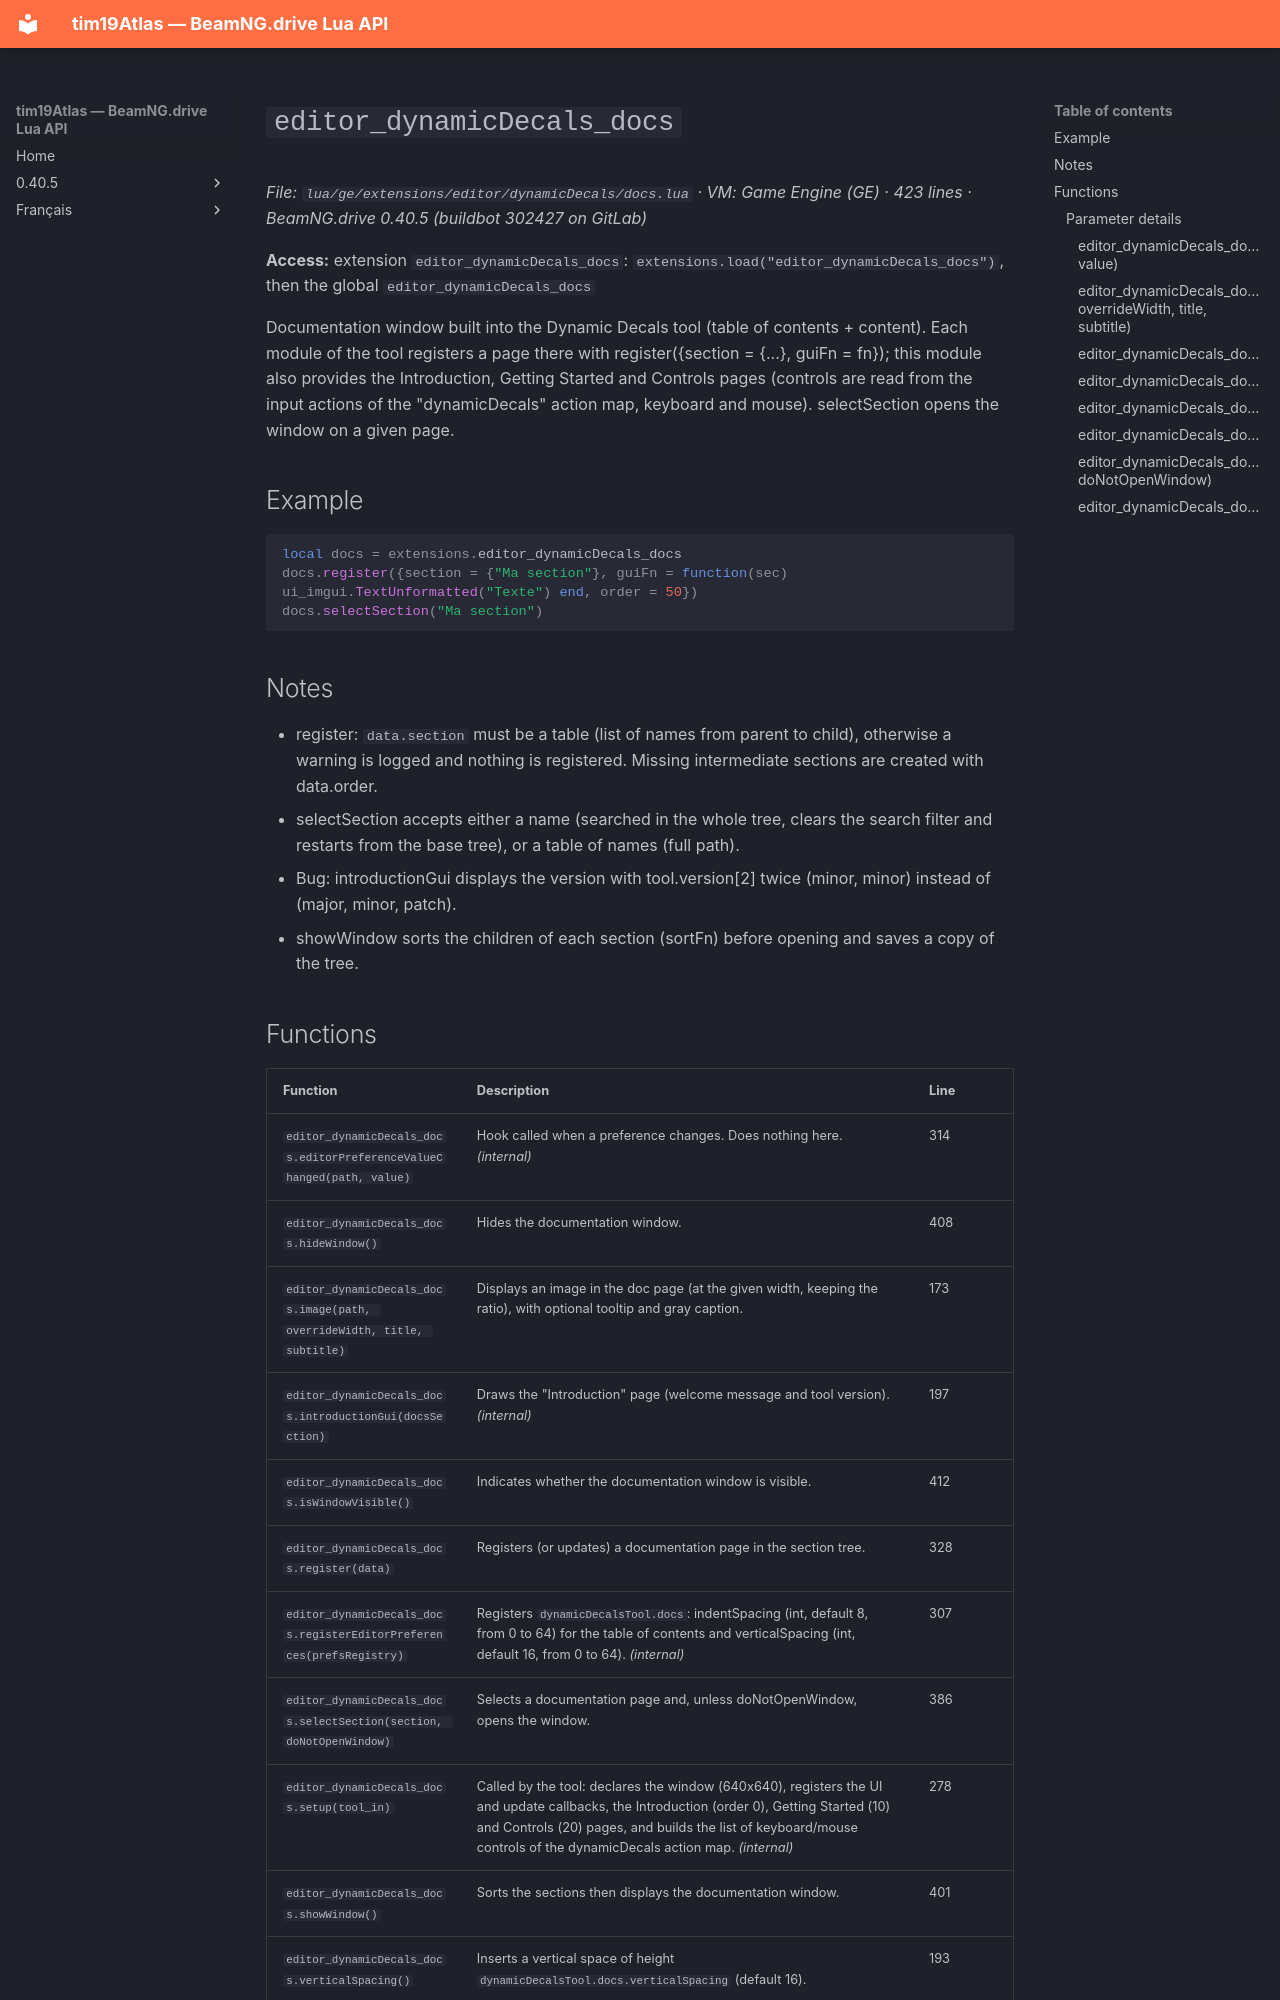

repository: Tim0219800/beamng-lua-atlas · page: 0.40.5/ge/extensions/editor/dynamicDecals/docs.html · generator: mkdocs

# `editor_dynamicDecals_docs`

*File: `lua/ge/extensions/editor/dynamicDecals/docs.lua` · VM: Game Engine (GE) · 423 lines · BeamNG.drive 0.40.5 (buildbot 302427 on GitLab)*

**Access:** extension `editor_dynamicDecals_docs`: `extensions.load("editor_dynamicDecals_docs")`, then the global `editor_dynamicDecals_docs`

Documentation window built into the Dynamic Decals tool (table of contents + content). Each module of the tool registers a page there with register({section = {...}, guiFn = fn}); this module also provides the Introduction, Getting Started and Controls pages (controls are read from the input actions of the "dynamicDecals" action map, keyboard and mouse). selectSection opens the window on a given page.

## Example

```lua
local docs = extensions.editor_dynamicDecals_docs
docs.register({section = {"Ma section"}, guiFn = function(sec) ui_imgui.TextUnformatted("Texte") end, order = 50})
docs.selectSection("Ma section")
```

## Notes

- register: `data.section` must be a table (list of names from parent to child), otherwise a warning is logged and nothing is registered. Missing intermediate sections are created with data.order.
- selectSection accepts either a name (searched in the whole tree, clears the search filter and restarts from the base tree), or a table of names (full path).
- Bug: introductionGui displays the version with tool.version[2] twice (minor, minor) instead of (major, minor, patch).
- showWindow sorts the children of each section (sortFn) before opening and saves a copy of the tree.
